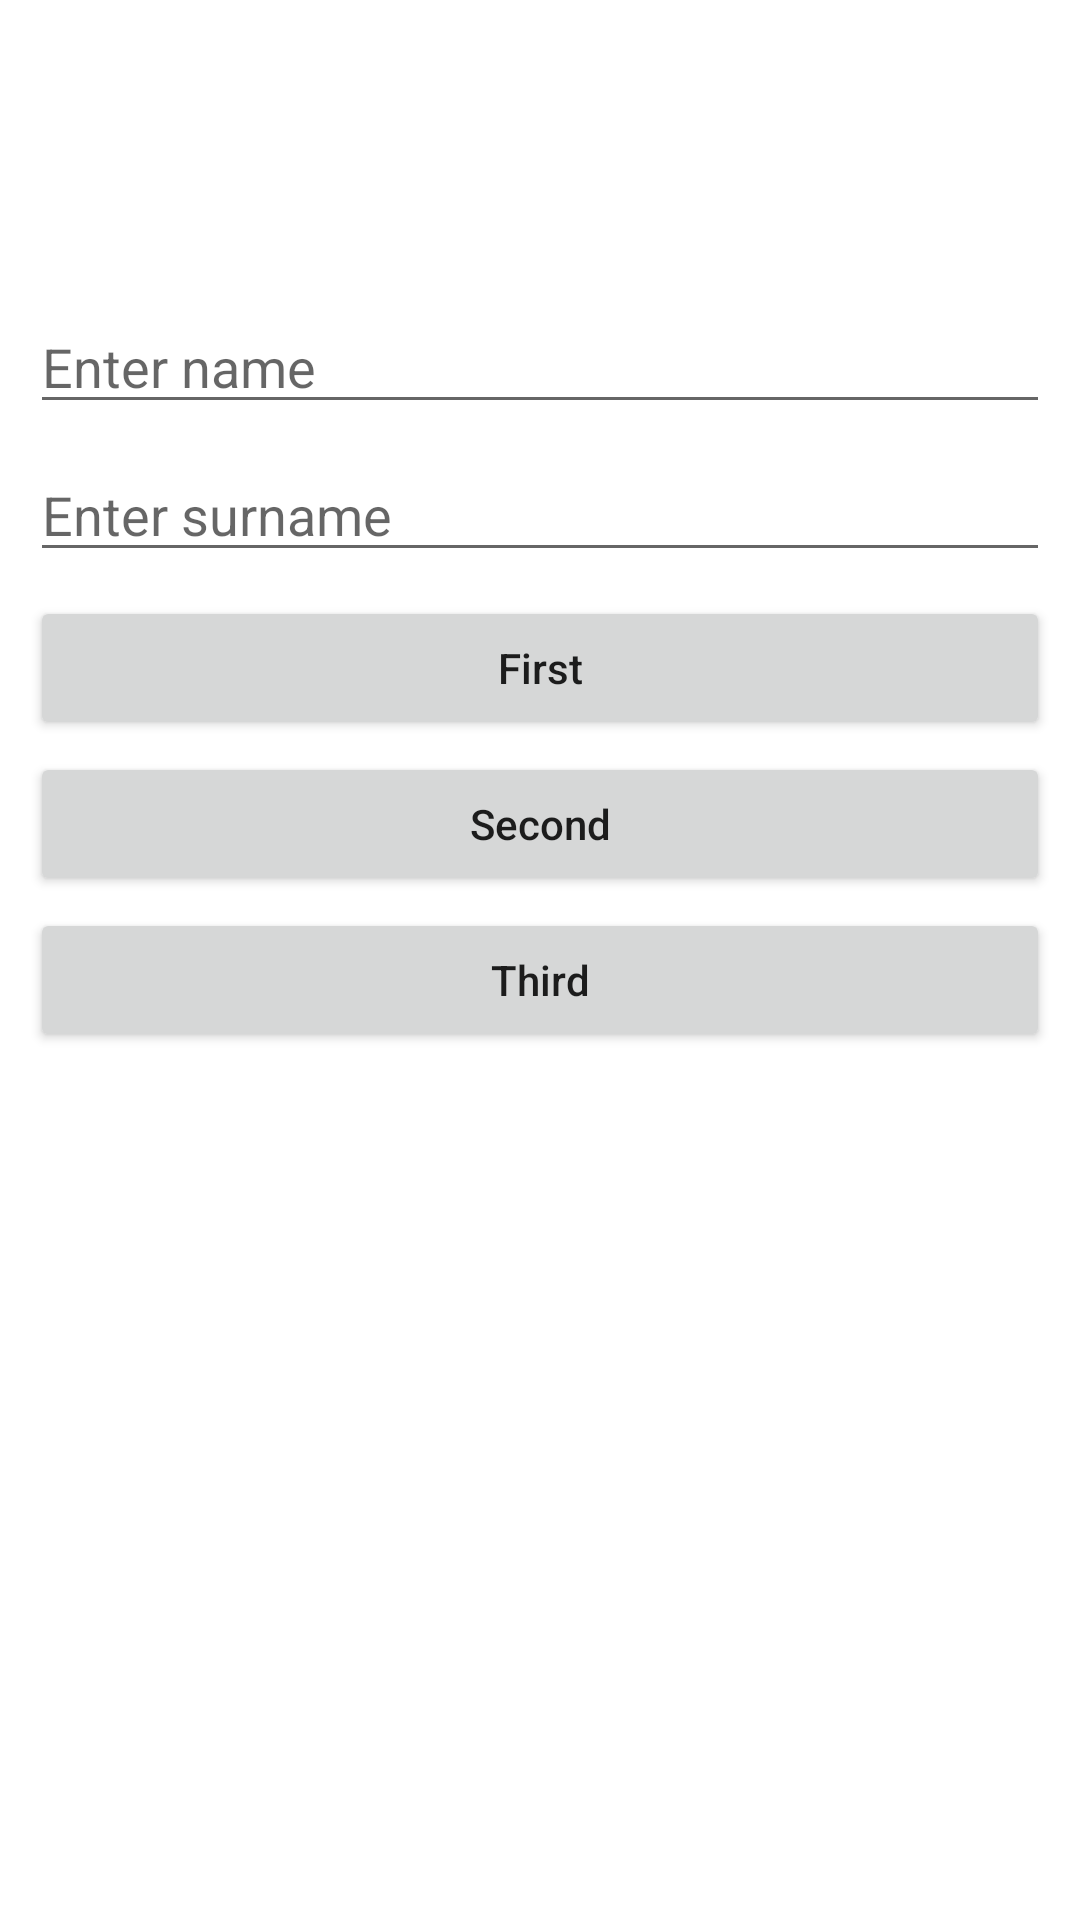

Layout XML and referenced resources for this Android screen:
<!-- AndroidManifest.xml: application theme Theme.Technicalassessmentapp -->
<!-- res/layout/fragment_home.xml -->
<?xml version="1.0" encoding="utf-8"?>
<androidx.constraintlayout.widget.ConstraintLayout xmlns:android="http://schemas.android.com/apk/res/android"
    xmlns:app="http://schemas.android.com/apk/res-auto"
    android:layout_width="match_parent"
    android:layout_height="match_parent">


    <EditText
        android:id="@+id/txtName"
        android:layout_width="match_parent"
        android:layout_height="wrap_content"
        android:layout_marginTop="100dp"
        android:layout_marginStart="10dp"
        android:layout_marginEnd="10dp"
        android:hint="Enter name"
        app:layout_constraintLeft_toLeftOf="parent"
        app:layout_constraintTop_toTopOf="parent">
    </EditText>

    <EditText
        android:id="@+id/txtSurname"
        android:layout_width="match_parent"
        android:layout_height="wrap_content"
        android:layout_marginTop="8dp"
        android:layout_marginStart="10dp"
        android:layout_marginEnd="10dp"
        android:hint="Enter surname"
        app:layout_constraintLeft_toLeftOf="parent"
        app:layout_constraintTop_toBottomOf="@+id/txtName">
    </EditText>

    <Button
        android:id="@+id/btnFirst"
        android:layout_width="match_parent"
        android:layout_height="wrap_content"
        android:layout_marginTop="8dp"
        android:layout_marginStart="10dp"
        android:layout_marginEnd="10dp"
        app:layout_constraintLeft_toLeftOf="parent"
        app:layout_constraintTop_toBottomOf="@+id/txtSurname"
        android:text="First"
        android:textAllCaps="false" />

    <Button
        android:id="@+id/btnSecond"
        android:layout_width="match_parent"
        android:layout_height="wrap_content"
        android:layout_marginTop="4dp"
        android:layout_marginStart="10dp"
        android:layout_marginEnd="10dp"
        app:layout_constraintLeft_toLeftOf="parent"
        app:layout_constraintTop_toBottomOf="@+id/btnFirst"
        android:text="Second"
        android:textAllCaps="false" />

    <Button
        android:id="@+id/btnThird"
        android:layout_width="match_parent"
        android:layout_height="wrap_content"
        android:layout_marginTop="4dp"
        android:layout_marginStart="10dp"
        android:layout_marginEnd="10dp"
        app:layout_constraintLeft_toLeftOf="parent"
        app:layout_constraintTop_toBottomOf="@+id/btnSecond"
        android:text="Third"
        android:textAllCaps="false" />



</androidx.constraintlayout.widget.ConstraintLayout>
<!-- resources referenced by this layout -->
<resources>
  <style name="Theme.Technicalassessmentapp" parent="Theme.MaterialComponents.DayNight.DarkActionBar">
          
          <item name="colorPrimary">@color/purple_500</item>
          <item name="colorPrimaryVariant">@color/purple_700</item>
          <item name="colorOnPrimary">@color/white</item>
          
          <item name="colorSecondary">@color/teal_200</item>
          <item name="colorSecondaryVariant">@color/teal_700</item>
          <item name="colorOnSecondary">@color/black</item>
          
          <item name="android:statusBarColor" tools:targetApi="l">?attr/colorPrimaryVariant</item>
          
      </style>
  <!-- not gathered from this repository: default colours our renderer supplied (Android Studio template values) -->
  <color name="purple_500">#FF6200EE</color>
  <color name="purple_700">#FF3700B3</color>
  <color name="teal_200">#FF03DAC5</color>
  <color name="teal_700">#FF018786</color>
  <color name="black">#FF000000</color>
  <color name="white">#FFFFFFFF</color>
</resources>
